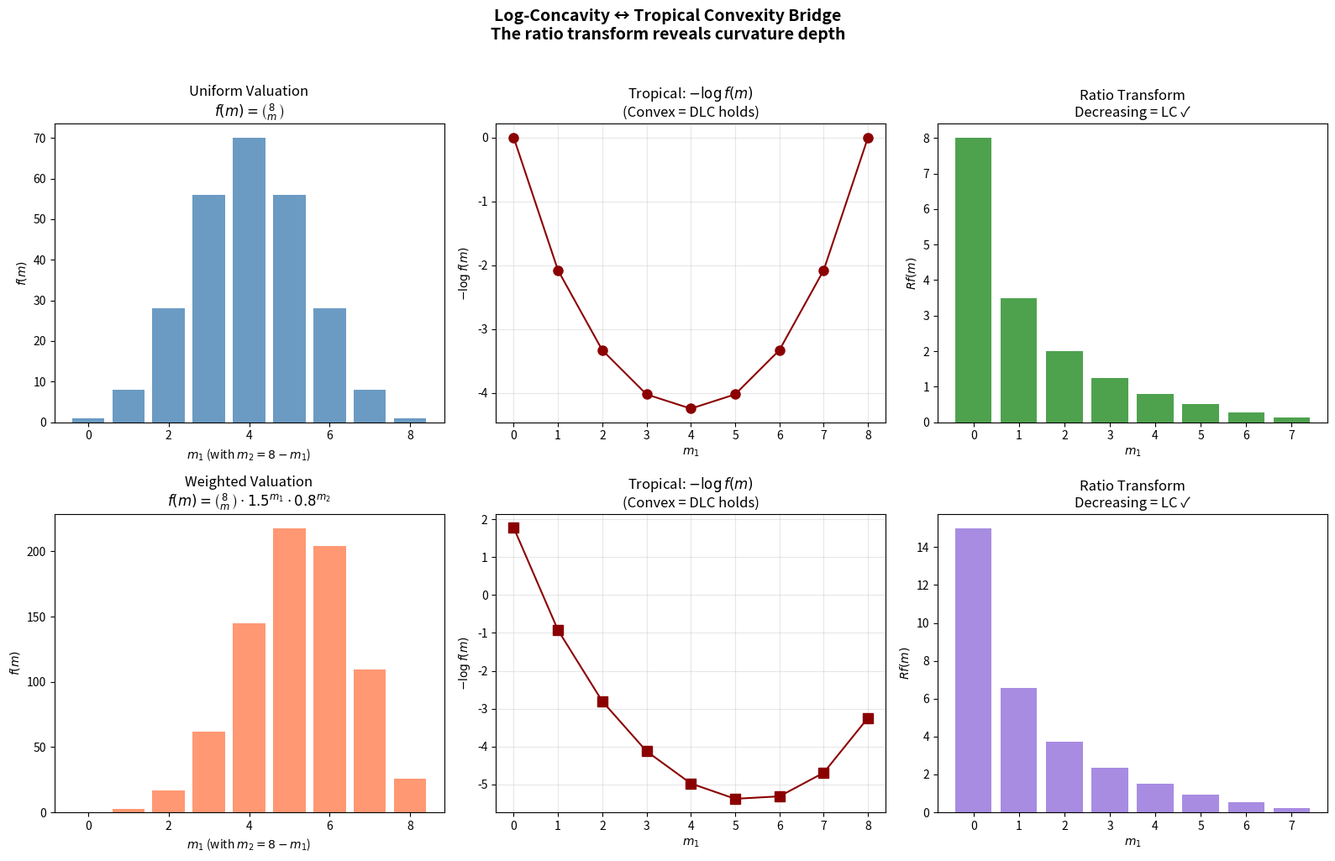

Python code for this plot:
"""
Visualization 2: Tropical Convexity Surface

Visualizes the tropicalization map -log(f) for a 2D matroid valuation,
showing how log-concavity in the original space becomes convexity
in the tropical (min-plus) semiring.

Left: Original valuation f(m1, m2) (log scale)
Right: Tropical valuation -log f(m1, m2) (should be convex)
"""

import numpy as np
import matplotlib.pyplot as plt
from math import factorial
from mpl_toolkits.mplot3d import Axes3D


def multinomial_2d(m1, m2, degree=6):
    """Binomial coefficient for 2 variables on degree slice."""
    if m1 < 0 or m2 < 0 or m1 + m2 != degree:
        return 0.0
    return factorial(degree) / (factorial(m1) * factorial(m2))


def weighted_valuation(m1, m2, degree=6, alpha=1.5, beta=0.8):
    """Weighted matroid valuation: multinomial * alpha^m1 * beta^m2."""
    c = multinomial_2d(m1, m2, degree)
    if c == 0:
        return 0.0
    return c * (alpha ** m1) * (beta ** m2)


# Generate data
degree = 8
x = np.arange(0, degree + 1)

# Function values along the degree slice
vals_uniform = np.array([multinomial_2d(m, degree - m, degree) for m in x])
vals_weighted = np.array([weighted_valuation(m, degree - m, degree) for m in x])

# Tropical values
trop_uniform = np.array([-np.log(v) if v > 0 else np.nan for v in vals_uniform])
trop_weighted = np.array([-np.log(v) if v > 0 else np.nan for v in vals_weighted])

# Ratio sequences
ratio_uniform = np.array([vals_uniform[i+1]/vals_uniform[i] 
                           if vals_uniform[i] > 0 else 0 
                           for i in range(len(vals_uniform)-1)])
ratio_weighted = np.array([vals_weighted[i+1]/vals_weighted[i] 
                            if vals_weighted[i] > 0 else 0 
                            for i in range(len(vals_weighted)-1)])

fig, axes = plt.subplots(2, 3, figsize=(16, 10))

# Row 1: Uniform matroid
ax = axes[0, 0]
ax.bar(x, vals_uniform, color='steelblue', alpha=0.8)
ax.set_title('Uniform Valuation\n$f(m) = \\binom{8}{m}$', fontsize=12)
ax.set_xlabel('$m_1$ (with $m_2 = 8 - m_1$)')
ax.set_ylabel('$f(m)$')

ax = axes[0, 1]
ax.plot(x, trop_uniform, 'o-', color='darkred', markersize=8)
ax.set_title('Tropical: $-\\log f(m)$\n(Convex = DLC holds)', fontsize=12)
ax.set_xlabel('$m_1$')
ax.set_ylabel('$-\\log f(m)$')
ax.grid(True, alpha=0.3)

# Check convexity visually: plot second differences
second_diff_u = np.array([trop_uniform[i+2] - 2*trop_uniform[i+1] + trop_uniform[i]
                           for i in range(len(trop_uniform)-2)
                           if not np.isnan(trop_uniform[i]) and 
                              not np.isnan(trop_uniform[i+1]) and
                              not np.isnan(trop_uniform[i+2])])

ax = axes[0, 2]
ax.bar(range(len(ratio_uniform)), ratio_uniform, color='forestgreen', alpha=0.8)
ax.set_title('Ratio Transform\n$R f(m) = f(m+1)/f(m)$', fontsize=12)
ax.set_xlabel('$m_1$')
ax.set_ylabel('$R f(m)$')
# Show that ratio is decreasing (log-concavity)
if len(ratio_uniform) > 1:
    is_decreasing = all(ratio_uniform[i] >= ratio_uniform[i+1] - 1e-10 
                        for i in range(len(ratio_uniform)-1))
    ax.set_title(f'Ratio Transform\nDecreasing = LC ✓' if is_decreasing 
                 else 'Ratio Transform\nNot decreasing ✗', fontsize=12)

# Row 2: Weighted matroid
ax = axes[1, 0]
ax.bar(x, vals_weighted, color='coral', alpha=0.8)
ax.set_title('Weighted Valuation\n$f(m) = \\binom{8}{m} \\cdot 1.5^{m_1} \\cdot 0.8^{m_2}$', fontsize=12)
ax.set_xlabel('$m_1$ (with $m_2 = 8 - m_1$)')
ax.set_ylabel('$f(m)$')

ax = axes[1, 1]
ax.plot(x, trop_weighted, 's-', color='darkred', markersize=8)
ax.set_title('Tropical: $-\\log f(m)$\n(Convex = DLC holds)', fontsize=12)
ax.set_xlabel('$m_1$')
ax.set_ylabel('$-\\log f(m)$')
ax.grid(True, alpha=0.3)

ax = axes[1, 2]
ax.bar(range(len(ratio_weighted)), ratio_weighted, color='mediumpurple', alpha=0.8)
is_decreasing_w = all(ratio_weighted[i] >= ratio_weighted[i+1] - 1e-10 
                      for i in range(len(ratio_weighted)-1))
ax.set_title(f'Ratio Transform\nDecreasing = LC ✓' if is_decreasing_w 
             else 'Ratio Transform\nNot decreasing ✗', fontsize=12)
ax.set_xlabel('$m_1$')
ax.set_ylabel('$R f(m)$')

plt.suptitle('Log-Concavity ↔ Tropical Convexity Bridge\n'
             'The ratio transform reveals curvature depth',
             fontsize=14, fontweight='bold', y=1.02)
plt.tight_layout()
plt.savefig('tropical_surface.png', dpi=150, bbox_inches='tight')
plt.close()
print("Saved tropical_surface.png")
